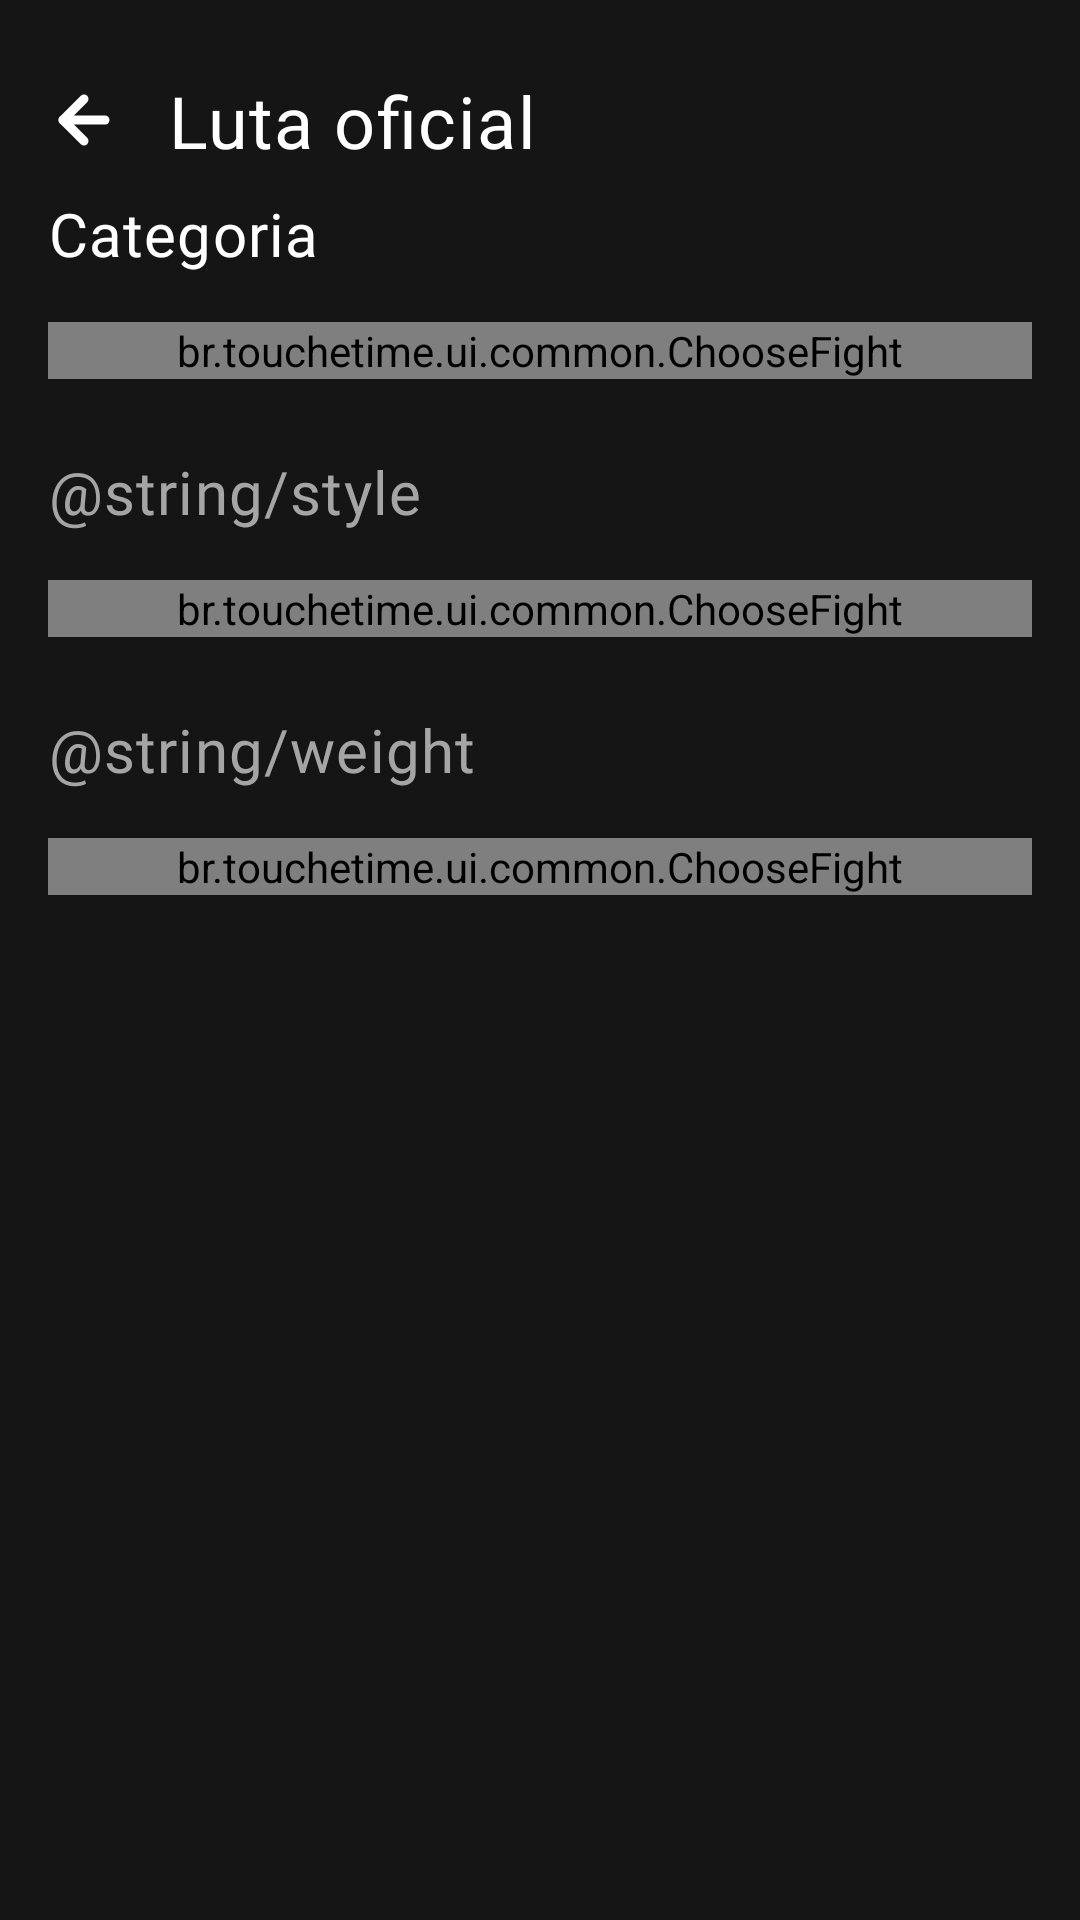

Write the Android layout XML for this screen, with the resource values it uses.
<!-- AndroidManifest.xml: application theme AppTheme -->
<!-- res/layout/fragment_create_fight.xml -->
<?xml version="1.0" encoding="utf-8"?>
<androidx.appcompat.widget.LinearLayoutCompat xmlns:android="http://schemas.android.com/apk/res/android"
    xmlns:app="http://schemas.android.com/apk/res-auto"
    xmlns:tools="http://schemas.android.com/tools"
    android:layout_width="match_parent"
    android:layout_height="match_parent"
    android:orientation="vertical"
    android:paddingHorizontal="@dimen/spacing_normal"
    android:paddingTop="@dimen/spacing_x_large">

    <androidx.appcompat.widget.LinearLayoutCompat
        android:layout_width="wrap_content"
        android:layout_height="wrap_content"
        android:gravity="center"
        android:orientation="horizontal">

        <androidx.appcompat.widget.AppCompatImageButton
            android:id="@+id/back"
            android:layout_width="wrap_content"
            android:layout_height="wrap_content"
            android:layout_marginEnd="@dimen/spacing_normal"
            android:background="@android:color/transparent"
            android:src="@drawable/ic_arrow_left" />

        <androidx.appcompat.widget.AppCompatTextView
            style="@style/TextViewTitle"
            android:layout_width="wrap_content"
            android:layout_height="wrap_content"
            android:text="@string/official_fight" />

    </androidx.appcompat.widget.LinearLayoutCompat>

    <androidx.appcompat.widget.AppCompatTextView
        android:id="@+id/text_category"
        style="@style/TextViewTitleFragmentCategory"
        android:layout_width="wrap_content"
        android:layout_height="wrap_content"
        android:layout_marginTop="@dimen/spacing_small"
        android:background="?attr/selectableItemBackground"
        android:text="@string/category" />

    <FrameLayout
        android:id="@+id/container_category"
        android:layout_width="match_parent"
        android:layout_height="wrap_content"
        android:layout_marginTop="@dimen/spacing_normal">

        <br.touchetime.ui.common.ChooseFight
            android:id="@+id/category"
            android:layout_width="match_parent"
            android:layout_height="wrap_content" />

        <androidx.appcompat.widget.AppCompatTextView
            android:id="@+id/category_selected"
            style="@style/TextViewCategory"
            android:layout_width="match_parent"
            android:layout_height="match_parent"
            android:background="@drawable/background_category_style_weight"
            android:gravity="center"
            android:text="Sênior"
            android:textColor="?colorTextSecondary"
            android:visibility="gone"
            tools:visibility="visible" />

    </FrameLayout>

    <androidx.appcompat.widget.AppCompatTextView
        android:id="@+id/text_style"
        style="@style/TextViewTitleFragmentCategory"
        android:layout_width="wrap_content"
        android:layout_height="wrap_content"
        android:layout_marginTop="@dimen/spacing_x_large"
        android:enabled="false"
        android:text="@string/style"
        android:textColor="@color/text_color_enabled_disabled_primary" />

    <FrameLayout
        android:id="@+id/container_style"
        android:layout_width="match_parent"
        android:layout_height="wrap_content"
        android:layout_marginTop="@dimen/spacing_normal">

        <br.touchetime.ui.common.ChooseFight
            android:id="@+id/style"
            android:layout_width="match_parent"
            android:layout_height="wrap_content"
            app:enabled="false" />

        <androidx.appcompat.widget.AppCompatTextView
            android:id="@+id/style_selected"
            style="@style/TextViewCategory"
            android:layout_width="match_parent"
            android:layout_height="match_parent"
            android:background="@drawable/background_category_style_weight"
            android:gravity="center"
            android:text="Greco-Roman"
            android:textColor="?colorTextSecondary"
            android:visibility="gone"
            tools:visibility="visible" />

    </FrameLayout>

    <androidx.appcompat.widget.AppCompatTextView
        android:id="@+id/text_weight"
        style="@style/TextViewTitleFragmentCategory"
        android:layout_width="wrap_content"
        android:layout_height="wrap_content"
        android:layout_marginTop="@dimen/spacing_x_large"
        android:enabled="false"
        android:text="@string/weight"
        android:textColor="@color/text_color_enabled_disabled_primary" />

    <FrameLayout
        android:id="@+id/container_weight"
        android:layout_width="match_parent"
        android:layout_height="wrap_content"
        android:layout_marginTop="@dimen/spacing_normal">

        <br.touchetime.ui.common.ChooseFight
            android:id="@+id/weight"
            android:layout_width="match_parent"
            android:layout_height="wrap_content"
            app:enabled="false" />

        <androidx.appcompat.widget.AppCompatTextView
            android:id="@+id/weight_selected"
            style="@style/TextViewCategory"
            android:layout_width="match_parent"
            android:layout_height="match_parent"
            android:background="@drawable/background_category_style_weight"
            android:gravity="center"
            android:text="72 KG"
            android:textColor="?colorTextSecondary"
            android:visibility="gone"
            tools:visibility="visible" />

    </FrameLayout>

</androidx.appcompat.widget.LinearLayoutCompat>
<!-- resources referenced by this layout -->
<resources>
  <dimen name="spacing_normal">16dp</dimen>
  <dimen name="spacing_small">8dp</dimen>
  <dimen name="spacing_x_large">24dp</dimen>
  <!-- drawable background_category_style_weight (drawable) -->
  <?xml version="1.0" encoding="utf-8"?>
  <ripple android:color="@color/colorRippleEffect"
      xmlns:android="http://schemas.android.com/apk/res/android" >
      <item>
          <selector>
              <item android:state_enabled="true">
                  <shape>
                      <solid android:color="?attr/colorBackgroundButtonSelected" />
                      <corners android:radius="@dimen/spacing_small" />
                  </shape>
              </item>
          </selector>
      </item>
  </ripple>
  <!-- drawable ic_arrow_left (drawable) -->
  <vector xmlns:android="http://schemas.android.com/apk/res/android"
      android:width="24dp"
      android:height="24dp"
      android:viewportWidth="24"
      android:viewportHeight="24">
    <path
        android:pathData="M19,12H5"
        android:strokeLineJoin="round"
        android:strokeWidth="3"
        android:fillColor="#00000000"
        android:strokeColor="#ffffff"
        android:strokeLineCap="round"/>
    <path
        android:pathData="M12,19L5,12L12,5"
        android:strokeLineJoin="round"
        android:strokeWidth="3"
        android:fillColor="#00000000"
        android:strokeColor="#ffffff"
        android:strokeLineCap="round"/>
  </vector>
  <string name="category">Categoria</string>
  <string name="official_fight">Luta oficial</string>
  <style name="TextViewCategory" parent="TextViewBasic">
          <item name="android:fontFamily">@font/inter_medium</item>
          <item name="android:textSize">@dimen/font_title_large</item>
      </style>
  <style name="TextViewTitle" parent="TextViewBasic">
          <item name="fontFamily">@font/inter_bold</item>
          <item name="android:textSize">@dimen/spacing_x_large</item>
      </style>
  <style name="TextViewTitleFragmentCategory" parent="TextViewBasic">
          <item name="android:fontFamily">@font/inter_bold</item>
          <item name="android:textSize">@dimen/font_title_large</item>
      </style>
  <color name="colorRippleEffect">@color/color_control_highlight</color>
  
      // Colors
  <style name="TextViewBasic">
          <item name="android:textColor">?colorTextPrimary</item>
          <item name="android:letterSpacing">0.02</item>
      </style>
  <dimen name="font_title_large">20sp</dimen>
  <color name="colorPrimary">@color/black_primary</color>
  <color name="colorPrimaryDark">@color/black_secondary</color>
  <color name="colorAccent">@color/orange_primary</color>
  <color name="color_default_background">@color/black_primary</color>
  <color name="black_secondary">#222222</color>
  <color name="black_tertiary">#191919</color>
  <color name="gray_primary">#222222</color>
  <color name="gray_quaternary">#343434</color>
  <color name="gray_background_category">#1C1C1C</color>
  <color name="orange_primary">#FE7E16</color>
  <color name="orange_secondary">#65452B</color>
  <color name="white">#FFFFFFFF</color>
  <color name="gray_background_category_item">#3A3A3A</color>
  <color name="gray_secondary">#A5A5A5</color>
  <color name="gray_tertiary">#272727</color>
  <color name="smoke">#666666</color>
  <dimen name="max_height_bottom_sheet">400dp</dimen>
  <color name="color_control_highlight">#40FFFFFF</color>
  <color name="black_primary">#151515</color>
</resources>
